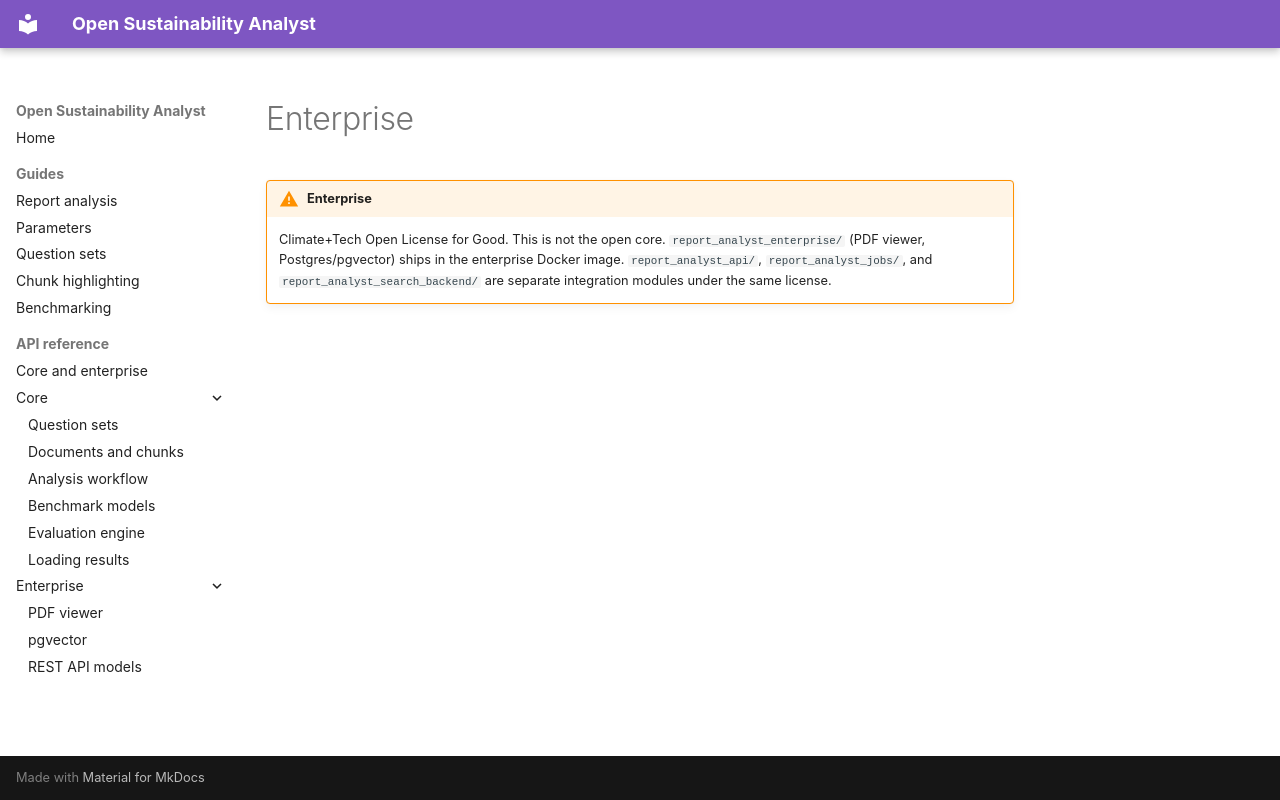

repository: climateandtech/report-analyst · page: snippets/enterprise/index.html · generator: mkdocs

!!! warning "Enterprise"
    Climate+Tech Open License for Good. This is not the open core. `report_analyst_enterprise/` (PDF viewer, Postgres/pgvector) ships in the enterprise Docker image. `report_analyst_api/`, `report_analyst_jobs/`, and `report_analyst_search_backend/` are separate integration modules under the same license.
